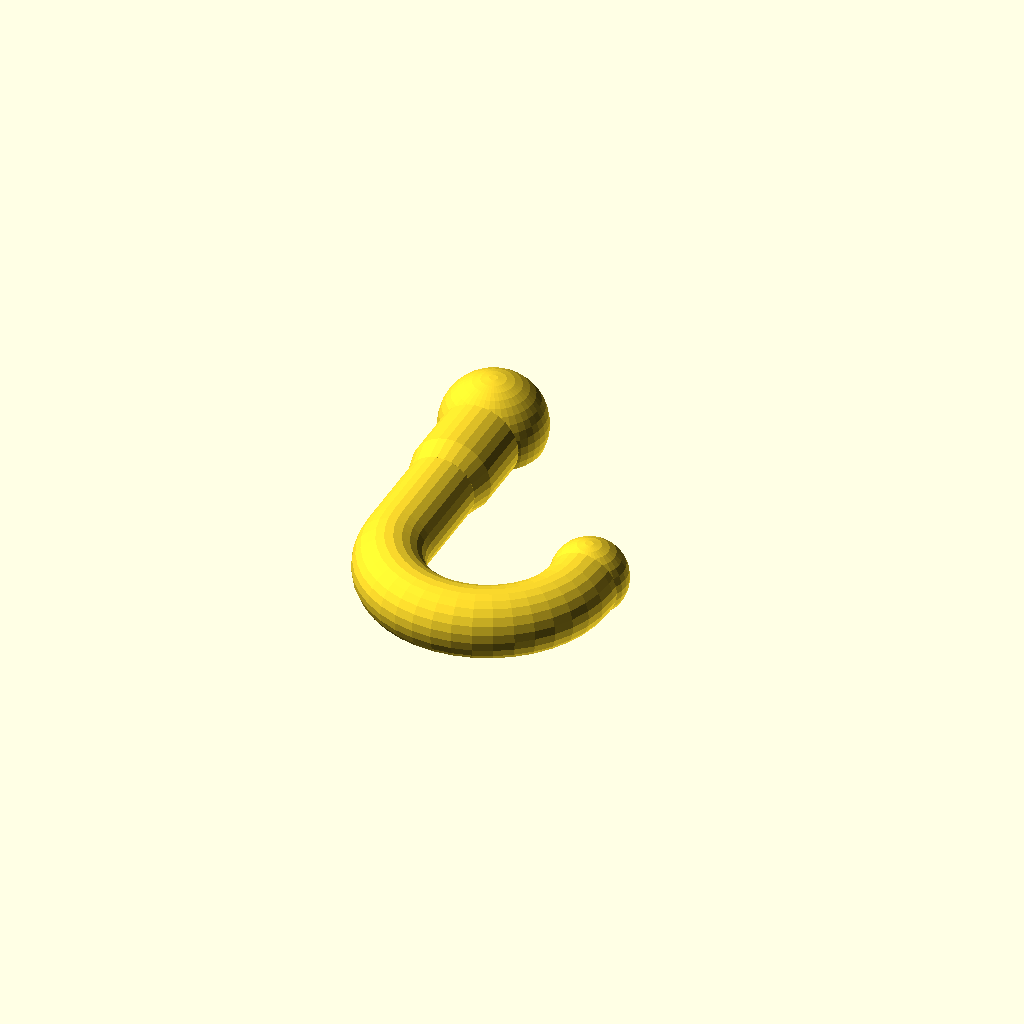
Cell 1: rendered with the file's own defaults.
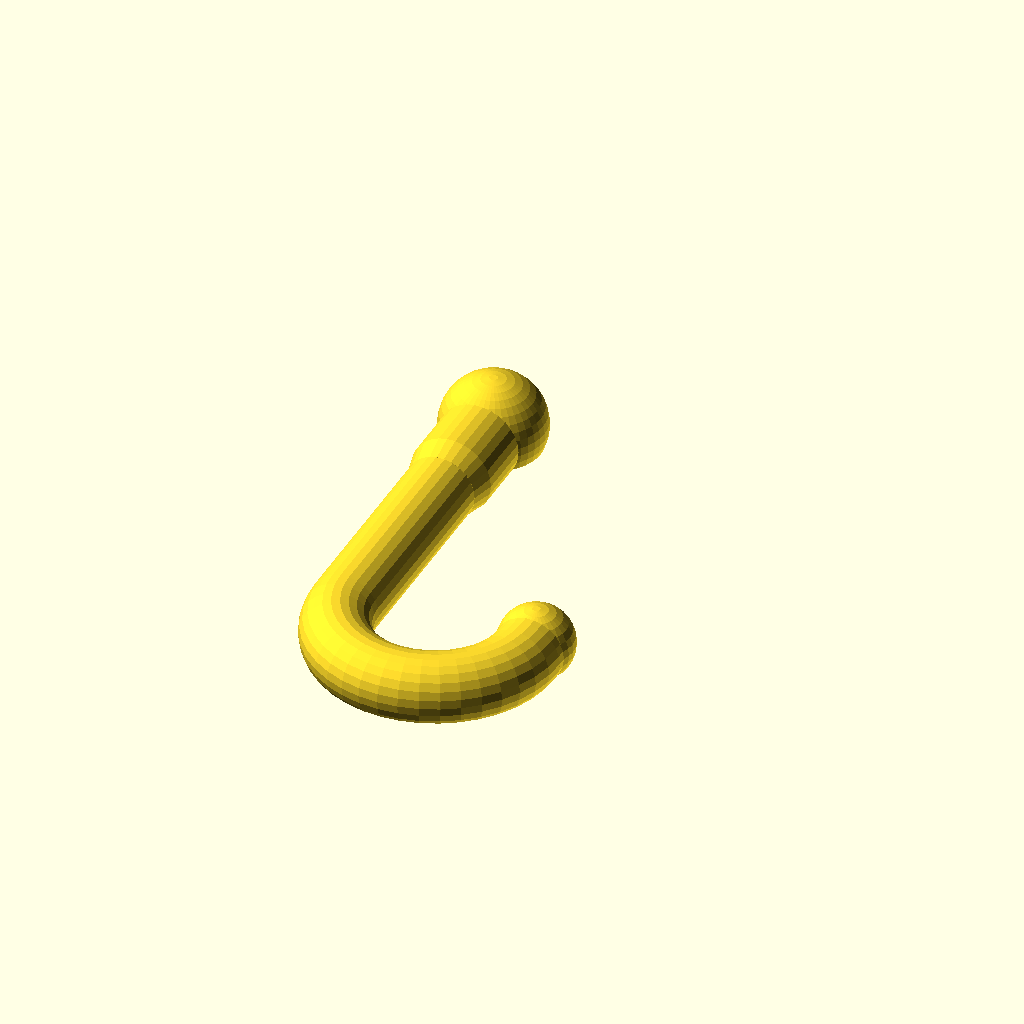
Cell 2: the same model with nl = 20.
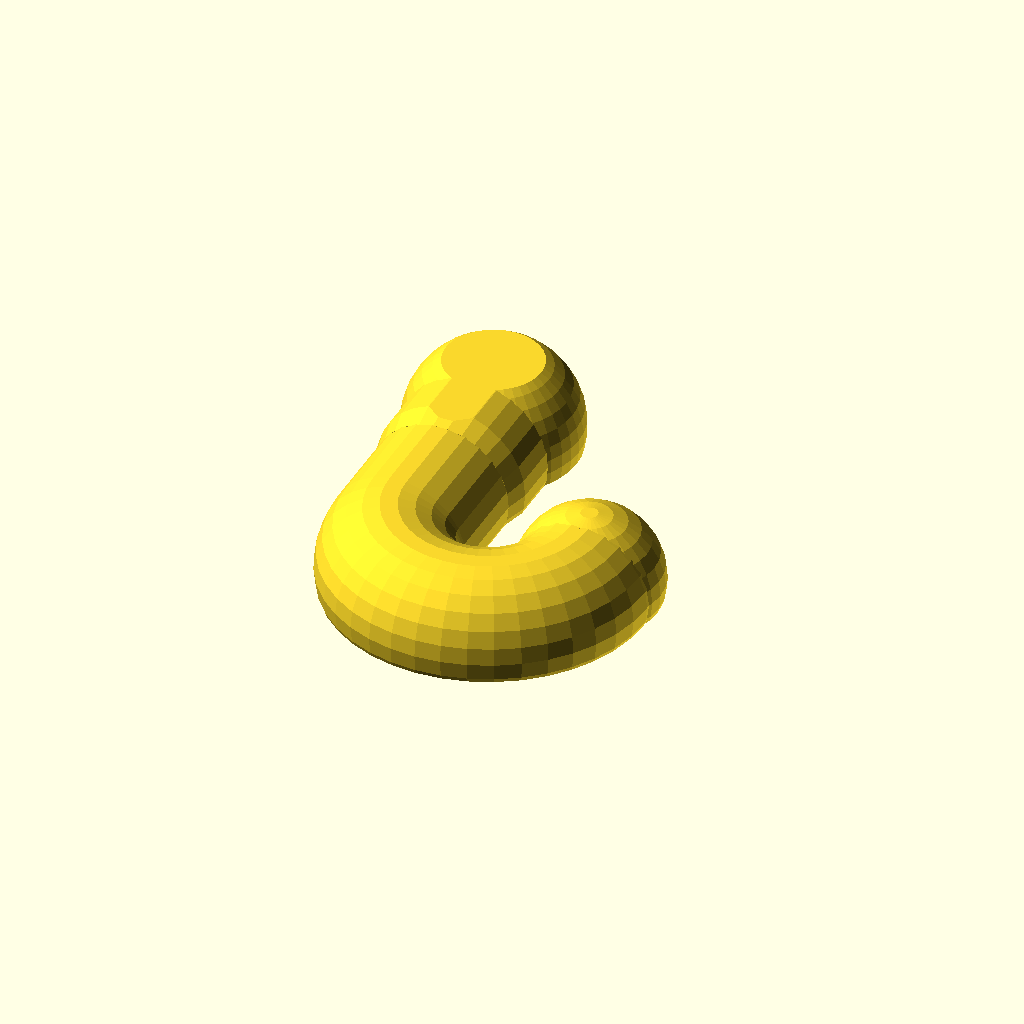
Cell 3: md = 12 (everything else at default).
One fixed orthographic camera (rotation 55°, 0°, 25°; colour scheme Cornfield) for every cell.
Source of the model, BathHook.scad:
nl=10;
nl2=2;
hd=25.4*5/16;
md=6;
intersection() {translate([-100,-100]) cube([200,200,8]);
  union(){
translate([0,2,1.8]) {
  sphere(d=md+3,$fn=40);
  rotate([90,0]) {
    cylinder(d=md+1,h=8,$fn=30);
    translate([0,0,8]) cylinder(d1=md+1,d2=md,h=2,$fn=30);
    translate([0,0,8]) cylinder(d=md,h=nl,$fn=26);
  }
  *translate([-6,-nl-hd-8,-3]) {
    cube([11,3,5]);
    cube([6,10,5]);
  }
  translate([hd,-8-nl]) mirror([0,1]) rotate_extrude($fn=40,angle=180) {
    translate([hd,0]) circle(d=md,$fn=26);
  }
  translate([hd*2,-8-nl]) rotate([-90,0]) cylinder(d=md,h=nl2,$fn=26);
  translate([hd*2,-8-nl+nl2]) sphere(d=md+.5,$fn=30);
}
*translate([-2.5,0]) linear_extrude(2.5,convexity=3) {
  polygon([[0,0],[0,-0],[0.5,-0],[0.5,-15],[4.5,-15],[4.5,-0],[5,-0],[5,0]]);
  intersection(){
    translate([0,-30]) square([20,15]);
    translate([9.5,-15]) difference(){
      circle(d=18,$fn=50);
      circle(d=10,$fn=30);
    } 
  }
    translate([14.5,-15]) square([4,4]);
} 

}
}
Customizer parameters (derived from the source; name, type, default, range or options):
nl: number, default 10
nl2: number, default 2
md: number, default 6
